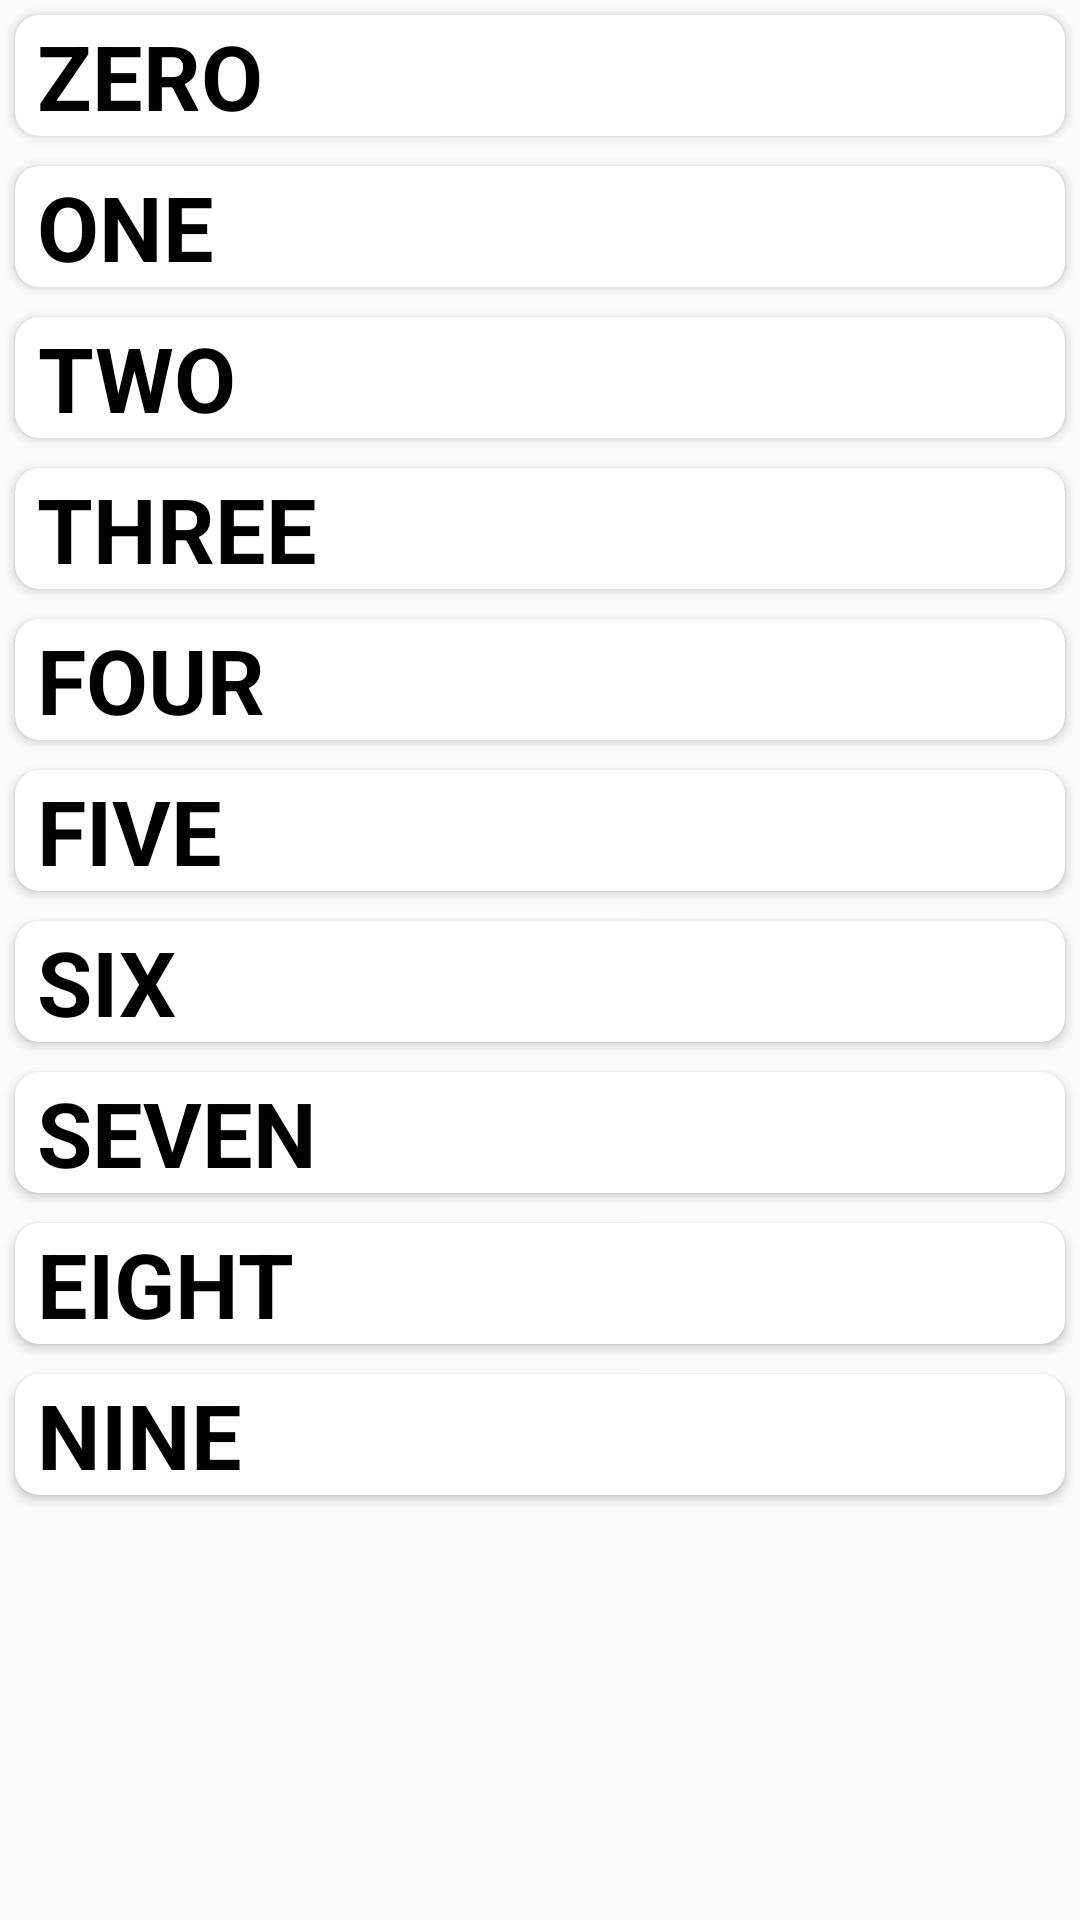

This screen was rendered from an Android layout file. Write that file and the resources it references.
<!-- AndroidManifest.xml: application theme AppTheme -->
<!-- res/layout/activity_digits.xml -->
<?xml version="1.0" encoding="utf-8"?>
<LinearLayout xmlns:android="http://schemas.android.com/apk/res/android"
    xmlns:app="http://schemas.android.com/apk/res-auto"
    android:layout_width="match_parent"
    android:layout_height="match_parent"
    app:layout_behavior="@string/appbar_scrolling_view_behavior"
    android:orientation="vertical">

    <android.support.v7.widget.CardView
        xmlns:android="http://schemas.android.com/apk/res/android"
        android:layout_width="match_parent"
        android:layout_height="wrap_content"
        app:cardCornerRadius="8dp"
        android:layout_margin="5dp"
        android:onClick="onZero">

        <TextView
            android:layout_width="wrap_content"
            android:layout_height="wrap_content"
            android:gravity="fill_horizontal"
            android:text=" ZERO"
            android:textColor="#000000"
            android:textSize="30dp"
            android:textStyle="bold" />

    </android.support.v7.widget.CardView>

    <android.support.v7.widget.CardView
        xmlns:android="http://schemas.android.com/apk/res/android"
        android:layout_width="match_parent"
        android:layout_height="wrap_content"
        app:cardCornerRadius="8dp"
        android:layout_margin="5dp"
        android:onClick="onOne">

        <TextView
            android:layout_width="129dp"
            android:layout_height="wrap_content"
            android:layout_gravity="fill_horizontal"
            android:text=" ONE"
            android:textColor="#000000"
            android:textSize="30dp"
            android:textStyle="bold" />

    </android.support.v7.widget.CardView>

    <android.support.v7.widget.CardView
        xmlns:android="http://schemas.android.com/apk/res/android"
        android:layout_width="match_parent"
        android:layout_height="wrap_content"
        app:cardCornerRadius="8dp"
        android:layout_margin="5dp"
        android:onClick="onTwo">

        <TextView
            android:layout_width="wrap_content"
            android:layout_height="wrap_content"
            android:text=" TWO"
            android:textColor="#000000"
            android:layout_gravity="fill"
            android:gravity="center"
            android:textStyle="bold"
            android:textSize="30dp"/>

    </android.support.v7.widget.CardView>

    <android.support.v7.widget.CardView
        xmlns:android="http://schemas.android.com/apk/res/android"
        android:layout_width="match_parent"
        android:layout_height="wrap_content"
        app:cardCornerRadius="8dp"
        android:layout_margin="5dp"
        android:onClick="onThree"
        >

        <TextView
            android:layout_width="wrap_content"
            android:layout_height="wrap_content"
            android:text=" THREE"
            android:textColor="#000000"
            android:layout_gravity="fill"
            android:gravity="center"
            android:textStyle="bold"
            android:textSize="30dp"/>

    </android.support.v7.widget.CardView>

    <android.support.v7.widget.CardView
        xmlns:android="http://schemas.android.com/apk/res/android"
        android:layout_width="match_parent"
        android:layout_height="wrap_content"
        app:cardCornerRadius="8dp"
        android:layout_margin="5dp"
        android:onClick="onFour"
        >

        <TextView
            android:layout_width="wrap_content"
            android:layout_height="wrap_content"
            android:text=" FOUR"
            android:textColor="#000000"
            android:layout_gravity="fill"
            android:gravity="center"
            android:textStyle="bold"
            android:textSize="30dp"/>

    </android.support.v7.widget.CardView>

    <android.support.v7.widget.CardView
        xmlns:android="http://schemas.android.com/apk/res/android"
        android:layout_width="match_parent"
        android:layout_height="wrap_content"
        app:cardCornerRadius="8dp"
        android:layout_margin="5dp"
        android:onClick="onFive"
        >

        <TextView
            android:layout_width="wrap_content"
            android:layout_height="wrap_content"
            android:text=" FIVE"
            android:textColor="#000000"
            android:layout_gravity="fill"
            android:gravity="center"
            android:textStyle="bold"
            android:textSize="30dp"/>

    </android.support.v7.widget.CardView>

    <android.support.v7.widget.CardView
        xmlns:android="http://schemas.android.com/apk/res/android"
        android:layout_width="match_parent"
        android:layout_height="wrap_content"
        app:cardCornerRadius="8dp"
        android:layout_margin="5dp"
        android:onClick="onSix"
        >

        <TextView
            android:layout_width="wrap_content"
            android:layout_height="wrap_content"
            android:text=" SIX"
            android:textColor="#000000"
            android:layout_gravity="fill"
            android:gravity="center"
            android:textStyle="bold"
            android:textSize="30dp"/>

    </android.support.v7.widget.CardView>

    <android.support.v7.widget.CardView
        xmlns:android="http://schemas.android.com/apk/res/android"
        android:layout_width="match_parent"
        android:layout_height="wrap_content"
        app:cardCornerRadius="8dp"
        android:layout_margin="5dp"
        android:onClick="onSeven"
        >

        <TextView
            android:layout_width="wrap_content"
            android:layout_height="wrap_content"
            android:text=" SEVEN"
            android:textColor="#000000"
            android:layout_gravity="fill"
            android:gravity="center"
            android:textStyle="bold"
            android:textSize="30dp"/>

    </android.support.v7.widget.CardView>

    <android.support.v7.widget.CardView
        xmlns:android="http://schemas.android.com/apk/res/android"
        android:layout_width="match_parent"
        android:layout_height="wrap_content"
        app:cardCornerRadius="8dp"
        android:layout_margin="5dp"
        android:onClick="onEight"
        >

        <TextView
            android:layout_width="wrap_content"
            android:layout_height="wrap_content"
            android:text=" EIGHT"
            android:textColor="#000000"
            android:layout_gravity="fill"
            android:gravity="center"
            android:textStyle="bold"
            android:textSize="30dp"/>

    </android.support.v7.widget.CardView>

    <android.support.v7.widget.CardView
        xmlns:android="http://schemas.android.com/apk/res/android"
        android:layout_width="match_parent"
        android:layout_height="wrap_content"
        app:cardCornerRadius="8dp"
        android:layout_margin="5dp"
        android:onClick="onNine">

        <TextView
            android:layout_width="wrap_content"
            android:layout_height="wrap_content"
            android:text=" NINE"
            android:textColor="#000000"
            android:layout_gravity="fill"
            android:gravity="center"
            android:textStyle="bold"
            android:textSize="30dp"/>

    </android.support.v7.widget.CardView>
    
</LinearLayout>
<!-- resources referenced by this layout -->
<resources>
  <style name="AppTheme" parent="Theme.AppCompat.Light.DarkActionBar">
          
          <item name="colorPrimary">@color/colorPrimary</item>
          <item name="colorPrimaryDark">@color/colorPrimaryDark</item>
          <item name="colorAccent">@color/colorAccent</item>
      </style>
  <color name="colorPrimary">#0E4D92</color>
  <color name="colorPrimaryDark">#0E4D92</color>
  <color name="colorAccent">#D81B60</color>
</resources>
